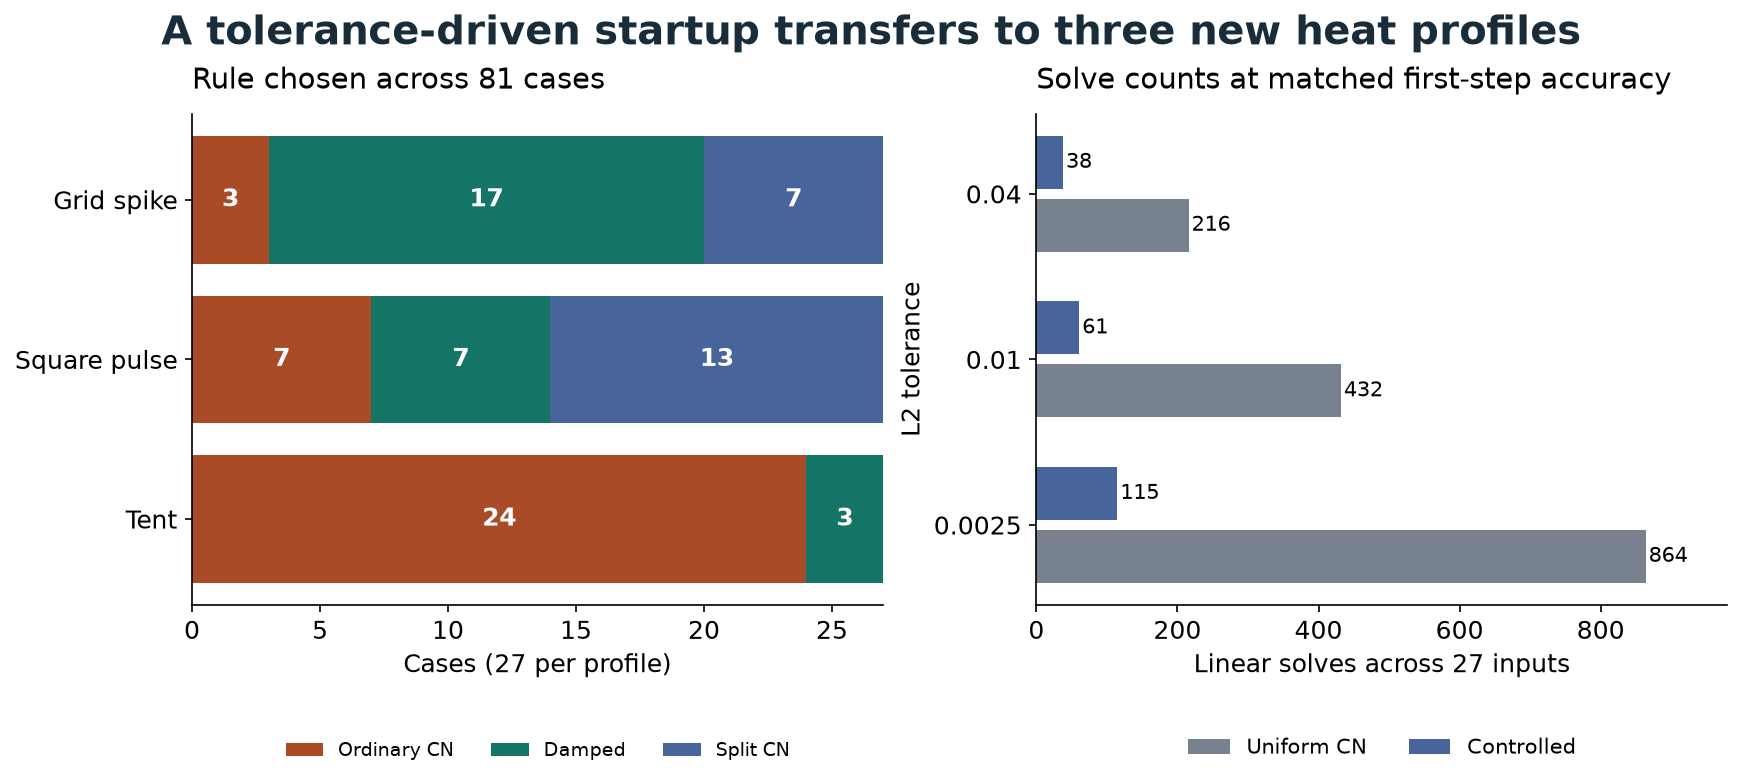

The data file committed next to this chart (first rows):
profile, intervals, dt, tolerance, selected, first_parts, first_solves, predicted_l2, first_l2, cn_first_l2, damped_first_l2, min_first, T, final_l2_grid, final_within_tolerance
Tent, 64, 0.0001221, 0.0025, CN, 1, 1, 0.0001647, 0.0001647, 0.0001647, 0.0002321, 0.0, 0.007812, 6.141956651589045e-07, True
Tent, 64, 0.0001221, 0.01, CN, 1, 1, 0.0001647, 0.0001647, 0.0001647, 0.0002321, 0.0, 0.007812, 6.141956651589045e-07, True
Tent, 64, 0.0001221, 0.04, CN, 1, 1, 0.0001647, 0.0001647, 0.0001647, 0.0002321, 0.0, 0.007812, 6.141956651589045e-07, True
Tent, 64, 0.0004883, 0.0025, CN, 1, 1, 0.001074, 0.001074, 0.001074, 0.0005851, 0.0, 0.007812, 9.832498293308606e-06, True
Tent, 64, 0.0004883, 0.01, CN, 1, 1, 0.001074, 0.001074, 0.001074, 0.0005851, 0.0, 0.007812, 9.832498293308606e-06, True
Tent, 64, 0.0004883, 0.04, CN, 1, 1, 0.001074, 0.001074, 0.001074, 0.0005851, 0.0, 0.007812, 9.832498293308606e-06, True
Tent, 64, 0.001953, 0.0025, Rannacher, 1, 2, 0.001587, 0.001587, 0.003148, 0.001587, 0.0, 0.007812, 0.0002082, True
Tent, 64, 0.001953, 0.01, CN, 1, 1, 0.003148, 0.003148, 0.003148, 0.001587, 0.0, 0.007812, 0.001091, True
Tent, 64, 0.001953, 0.04, CN, 1, 1, 0.003148, 0.003148, 0.003148, 0.001587, 0.0, 0.007812, 0.001091, True
Square pulse, 64, 0.0001221, 0.0025, CN, 1, 1, 0.002422, 0.002422, 0.002422, 0.004254, 0.0, 0.007812, 3.8391845500668085e-06, True
Square pulse, 64, 0.0001221, 0.01, CN, 1, 1, 0.002422, 0.002422, 0.002422, 0.004254, 0.0, 0.007812, 3.8391845500668085e-06, True
Square pulse, 64, 0.0001221, 0.04, CN, 1, 1, 0.002422, 0.002422, 0.002422, 0.004254, 0.0, 0.007812, 3.8391845500668085e-06, True
Square pulse, 64, 0.0004883, 0.0025, CN, 2, 2, 0.002033, 0.002033, 0.01934, 0.009507, 0.0, 0.007812, 5.8584281789278435e-05, True
Square pulse, 64, 0.0004883, 0.01, Rannacher, 1, 2, 0.009507, 0.009507, 0.01934, 0.009507, 0.0, 0.007812, 5.931256055803932e-05, True
Square pulse, 64, 0.0004883, 0.04, CN, 1, 1, 0.01934, 0.01934, 0.01934, 0.009507, 0.0, 0.007812, 6.147889949030415e-05, True
Square pulse, 64, 0.001953, 0.0025, CN, 4, 4, 0.001879, 0.001879, 0.05526, 0.01375, 0.0, 0.007812, 0.001331, True
Square pulse, 64, 0.001953, 0.01, CN, 4, 4, 0.001879, 0.001879, 0.05526, 0.01375, 0.0, 0.007812, 0.001331, True
Square pulse, 64, 0.001953, 0.04, Rannacher, 1, 2, 0.01375, 0.01375, 0.05526, 0.01375, 0.0, 0.007812, 0.00113, True
Grid spike, 64, 0.0001221, 0.0025, CN, 2, 2, 0.001717, 0.001717, 0.009022, 0.009817, 0.0, 0.007812, 7.565753836528231e-07, True
Grid spike, 64, 0.0001221, 0.01, CN, 1, 1, 0.009022, 0.009022, 0.009022, 0.009817, 0.0, 0.007812, 7.655428921832449e-07, True
Grid spike, 64, 0.0001221, 0.04, CN, 1, 1, 0.009022, 0.009022, 0.009022, 0.009817, 0.0, 0.007812, 7.655428921832449e-07, True
Grid spike, 64, 0.0004883, 0.0025, CN, 4, 4, 0.0004369, 0.0004369, 0.04865, 0.008775, 0.0, 0.007812, 1.1522174387150276e-05, True
Grid spike, 64, 0.0004883, 0.01, Rannacher, 1, 2, 0.008775, 0.008775, 0.04865, 0.008775, 0.0, 0.007812, 6.422181533383364e-06, True
Grid spike, 64, 0.0004883, 0.04, Rannacher, 1, 2, 0.008775, 0.008775, 0.04865, 0.008775, 0.0, 0.007812, 6.422181533383364e-06, True
Grid spike, 64, 0.001953, 0.0025, CN, 8, 8, 7.066551094567832e-05, 7.066551094567683e-05, 0.08634, 0.005553, 0.0, 0.007812, 0.0001506, True
Grid spike, 64, 0.001953, 0.01, Rannacher, 1, 2, 0.005553, 0.005553, 0.08634, 0.005553, 0.0, 0.007812, 0.0005857, True
Grid spike, 64, 0.001953, 0.04, Rannacher, 1, 2, 0.005553, 0.005553, 0.08634, 0.005553, 0.0, 0.007812, 0.0005857, True
Tent, 128, 0.0001221, 0.0025, CN, 1, 1, 0.0003797, 0.0003797, 0.0003797, 0.0002068, 0.0, 0.007812, 6.121499821749365e-07, True
Tent, 128, 0.0001221, 0.01, CN, 1, 1, 0.0003797, 0.0003797, 0.0003797, 0.0002068, 0.0, 0.007812, 6.121499821749365e-07, True
Tent, 128, 0.0001221, 0.04, CN, 1, 1, 0.0003797, 0.0003797, 0.0003797, 0.0002068, 0.0, 0.007812, 6.121499821749365e-07, True
Tent, 128, 0.0004883, 0.0025, CN, 1, 1, 0.001113, 0.001113, 0.001113, 0.000561, 0.0, 0.007812, 5.332021028131119e-05, True
Tent, 128, 0.0004883, 0.01, CN, 1, 1, 0.001113, 0.001113, 0.001113, 0.000561, 0.0, 0.007812, 5.332021028131119e-05, True
Tent, 128, 0.0004883, 0.04, CN, 1, 1, 0.001113, 0.001113, 0.001113, 0.000561, 0.0, 0.007812, 5.332021028131119e-05, True
Tent, 128, 0.001953, 0.0025, Rannacher, 1, 2, 0.001574, 0.001574, 0.002995, 0.001574, 0.0, 0.007812, 0.0002077, True
Tent, 128, 0.001953, 0.01, CN, 1, 1, 0.002995, 0.002995, 0.002995, 0.001574, 0.0, 0.007812, 0.001124, True
Tent, 128, 0.001953, 0.04, CN, 1, 1, 0.002995, 0.002995, 0.002995, 0.001574, 0.0, 0.007812, 0.001124, True
Square pulse, 128, 0.0001221, 0.0025, CN, 2, 2, 0.001438, 0.001438, 0.01368, 0.006718, 0.0, 0.007812, 3.819339665194476e-06, True
Square pulse, 128, 0.0001221, 0.01, Rannacher, 1, 2, 0.006718, 0.006718, 0.01368, 0.006718, 0.0, 0.007812, 3.7086988496030944e-06, True
Square pulse, 128, 0.0001221, 0.04, CN, 1, 1, 0.01368, 0.01368, 0.01368, 0.006718, 0.0, 0.007812, 3.8646237726049845e-06, True
Square pulse, 128, 0.0004883, 0.0025, CN, 4, 4, 0.001318, 0.001318, 0.03905, 0.01016, 0.0, 0.007812, 0.0001392, True
Square pulse, 128, 0.0004883, 0.01, CN, 4, 4, 0.001318, 0.001318, 0.03905, 0.01016, 0.0, 0.007812, 0.0001392, True
Square pulse, 128, 0.0004883, 0.04, CN, 1, 1, 0.03905, 0.03905, 0.03905, 0.01016, 0.0, 0.007812, 0.001374, True
Square pulse, 128, 0.001953, 0.0025, CN, 8, 8, 0.001356, 0.001356, 0.07336, 0.01394, 0.0, 0.007812, 0.001412, True
Square pulse, 128, 0.001953, 0.01, CN, 8, 8, 0.001356, 0.001356, 0.07336, 0.01394, 0.0, 0.007812, 0.001412, True
Square pulse, 128, 0.001953, 0.04, Rannacher, 1, 2, 0.01394, 0.01394, 0.07336, 0.01394, 0.0, 0.007812, 0.001154, True
Grid spike, 128, 0.0001221, 0.0025, CN, 4, 4, 0.0003089, 0.0003089, 0.0344, 0.006205, 0.0, 0.007812, 3.7533183702156044e-07, True
Grid spike, 128, 0.0001221, 0.01, Rannacher, 1, 2, 0.006205, 0.006205, 0.0344, 0.006205, 0.0, 0.007812, 1.9763978872034402e-07, True
Grid spike, 128, 0.0001221, 0.04, CN, 1, 1, 0.0344, 0.0344, 0.0344, 0.006205, -0.1056, 0.007812, 3.8090880905931916e-07, True
Grid spike, 128, 0.0004883, 0.0025, CN, 8, 8, 4.996806198570207e-05, 4.996806198570038e-05, 0.06105, 0.003927, 0.0, 0.007812, 5.756124545428006e-06, True
Grid spike, 128, 0.0004883, 0.01, Rannacher, 1, 2, 0.003927, 0.003927, 0.06105, 0.003927, 0.0, 0.007812, 3.101891727707956e-05, True
Grid spike, 128, 0.0004883, 0.04, Rannacher, 1, 2, 0.003927, 0.003927, 0.06105, 0.003927, 0.0, 0.007812, 3.101891727707956e-05, True
Grid spike, 128, 0.001953, 0.0025, CN, 16, 16, 1.2539494526288598e-05, 1.253949452628606e-05, 0.07514, 0.002713, 0.0, 0.007812, 7.521311146028085e-05, True
Grid spike, 128, 0.001953, 0.01, Rannacher, 1, 2, 0.002713, 0.002713, 0.07514, 0.002713, 0.0, 0.007812, 0.0002649, True
Grid spike, 128, 0.001953, 0.04, Rannacher, 1, 2, 0.002713, 0.002713, 0.07514, 0.002713, 0.0, 0.007812, 0.0002649, True
Tent, 256, 0.0001221, 0.0025, CN, 1, 1, 0.0003935, 0.0003935, 0.0003935, 0.0001984, 0.0, 0.007812, 6.124241854013462e-07, True
Tent, 256, 0.0001221, 0.01, CN, 1, 1, 0.0003935, 0.0003935, 0.0003935, 0.0001984, 0.0, 0.007812, 6.124241854013462e-07, True
Tent, 256, 0.0001221, 0.04, CN, 1, 1, 0.0003935, 0.0003935, 0.0003935, 0.0001984, 0.0, 0.007812, 6.124241854013462e-07, True
Tent, 256, 0.0004883, 0.0025, CN, 1, 1, 0.001059, 0.001059, 0.001059, 0.0005563, 0.0, 0.007812, 0.0001365, True
Tent, 256, 0.0004883, 0.01, CN, 1, 1, 0.001059, 0.001059, 0.001059, 0.0005563, 0.0, 0.007812, 0.0001365, True
Tent, 256, 0.0004883, 0.04, CN, 1, 1, 0.001059, 0.001059, 0.001059, 0.0005563, 0.0, 0.007812, 0.0001365, True
... 21 more rows
